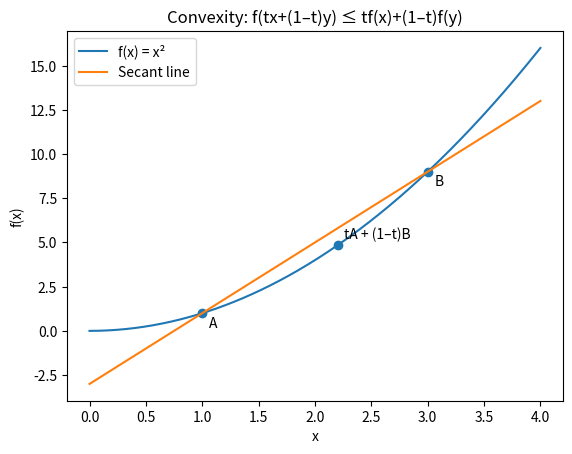
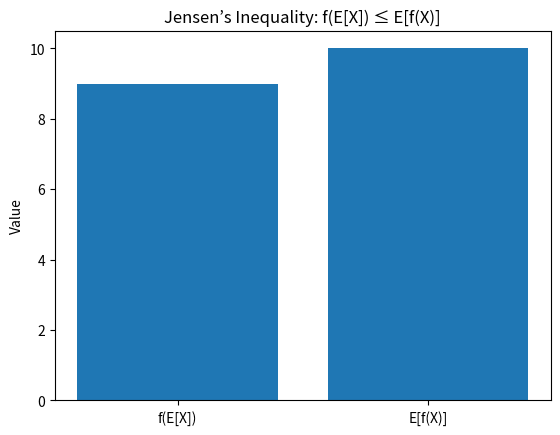

Write Python code to recreate these figures, in order.
#!/usr/bin/env python3
import matplotlib

matplotlib.use("Agg")
import numpy as np
import matplotlib.pyplot as plt


# Define the convex function
def f(x):
    return x**2


# 1️⃣ Convexity demonstration
x_vals = np.linspace(0, 4, 400)
x0, x1 = 1, 3
t = 0.4
xt = t * x0 + (1 - t) * x1

# Compute secant line between (x0, f(x0)) and (x1, f(x1))
y0, y1 = f(x0), f(x1)
secant_line = y0 + (y1 - y0) * (x_vals - x0) / (x1 - x0)

plt.figure()
plt.plot(x_vals, f(x_vals), label="f(x) = x²")
plt.plot(x_vals, secant_line, label="Secant line")
plt.scatter([x0, x1, xt], [y0, y1, f(xt)], marker="o")
plt.annotate("A", (x0, y0), textcoords="offset points", xytext=(5, -10))
plt.annotate("B", (x1, y1), textcoords="offset points", xytext=(5, -10))
plt.annotate("tA + (1–t)B", (xt, f(xt)), textcoords="offset points", xytext=(5, 5))
plt.xlabel("x")
plt.ylabel("f(x)")
plt.title("Convexity: f(tx+(1–t)y) ≤ tf(x)+(1–t)f(y)")
plt.legend()
plt.savefig("plot1.png")  # for the convexity plot
...


# 2️⃣ Jensen’s inequality demonstration
values = np.array([1, 2, 3, 4])
probs = np.array([0.1, 0.2, 0.3, 0.4])
E_X = np.sum(probs * values)
f_at_E = f(E_X)
E_f = np.sum(probs * f(values))

print(f"E[X] = {E_X:.2f}")
print(f"f(E[X]) = f({E_X:.2f}) = {f_at_E:.2f}")
print(f"E[f(X)] = {E_f:.2f}")

import pandas as pd

df = pd.DataFrame({"Quantity": ["f(E[X])", "E[f(X)]"], "Value": [f_at_E, E_f]})

plt.figure()
plt.bar(df["Quantity"], df["Value"])
plt.ylabel("Value")
plt.title("Jensen’s Inequality: f(E[X]) ≤ E[f(X)]")
plt.savefig("plot2.png")  # for Jensen's inequality
